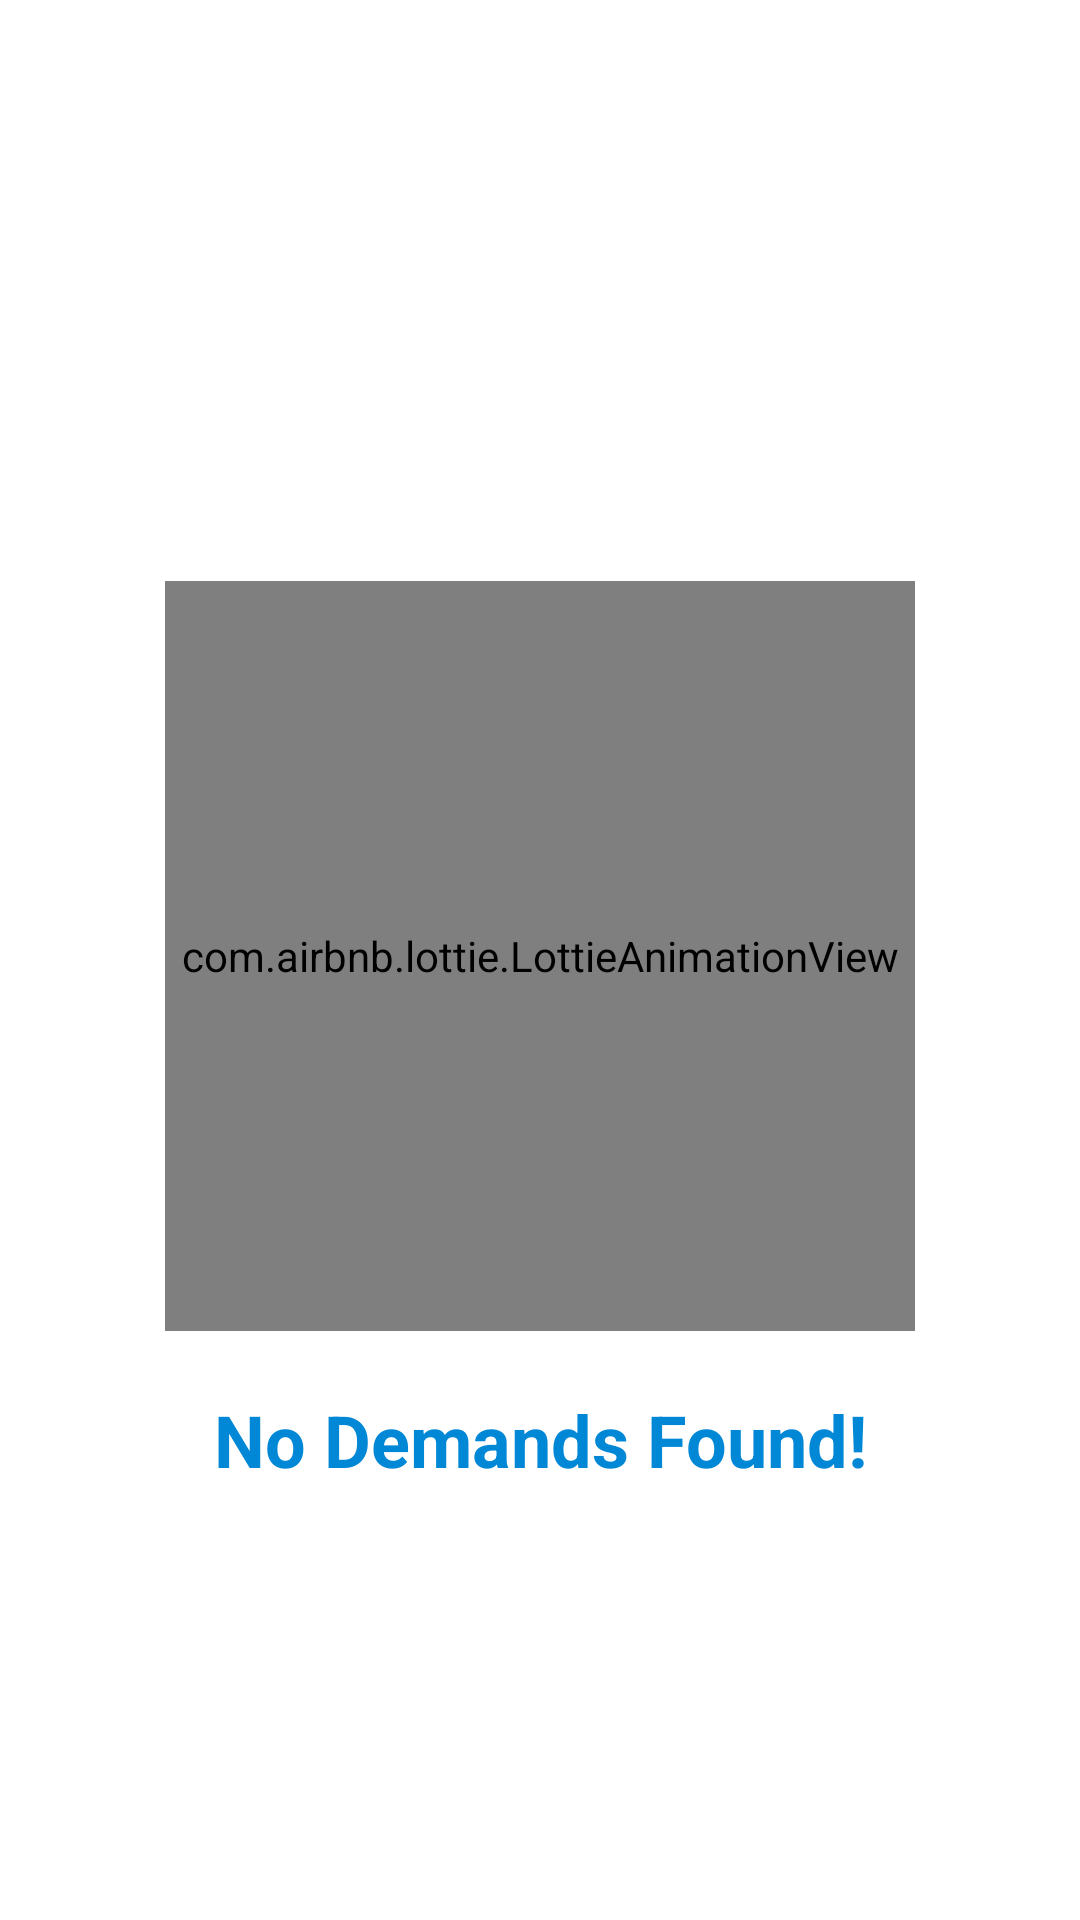

Write the Android layout XML for this screen, with the resource values it uses.
<!-- AndroidManifest.xml: application theme Theme.DemandManagement -->
<!-- res/layout/fragment_no_demand_found.xml -->
<?xml version="1.0" encoding="utf-8"?>
<RelativeLayout xmlns:android="http://schemas.android.com/apk/res/android"
    xmlns:app="http://schemas.android.com/apk/res-auto"
    xmlns:tools="http://schemas.android.com/tools"
    android:layout_width="match_parent"
    android:layout_height="match_parent"
    android:gravity="center"
    tools:context=".fragment.demandchildfragment.NoDemandFoundFragment">


    <com.airbnb.lottie.LottieAnimationView
        android:id="@+id/lottieCheckNoDemand"
        android:layout_width="250dp"
        android:layout_height="250dp"
        android:layout_centerHorizontal="true"
        android:layout_marginTop="50dp"
        app:lottie_autoPlay="true"
        app:lottie_rawRes="@raw/not_found_anime" />

    <TextView
        android:layout_width="match_parent"
        android:layout_height="wrap_content"
        android:layout_below="@+id/lottieCheckNoDemand"
        android:gravity="center"
        android:paddingLeft="20dp"
        android:paddingTop="20dp"
        android:paddingRight="20dp"
        android:text="No Demands Found!"
        android:textColor="@color/incture_theme"
        android:textSize="24sp"
        android:textStyle="bold"

        />

</RelativeLayout>
<!-- resources referenced by this layout -->
<resources>
  <color name="incture_theme">#0087D5</color>
  <style name="Theme.DemandManagement" parent="Theme.MaterialComponents.Light.DarkActionBar">
          
          <item name="colorPrimary">@color/incture_theme</item>
          <item name="colorPrimaryVariant">@color/purple_700</item>
          <item name="colorOnPrimary">@color/white</item>
          
          <item name="colorSecondary">@color/teal_200</item>
          <item name="colorSecondaryVariant">@color/teal_700</item>
          <item name="colorOnSecondary">@color/black</item>
          
          <item name="android:statusBarColor">?attr/colorPrimary</item>
          
  
      </style>
  <color name="purple_700">#FF3700B3</color>
  <color name="white">#FFFFFFFF</color>
  <color name="teal_200">#FF03DAC5</color>
  <color name="teal_700">#FF018786</color>
  <color name="black">#FF000000</color>
</resources>
